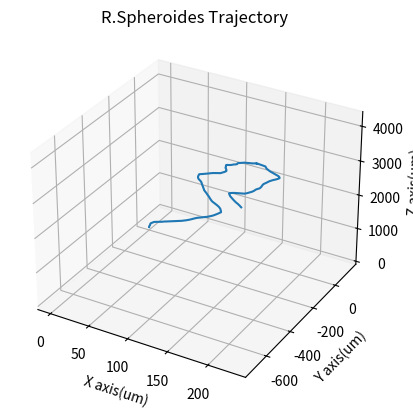

Write the Python code that produced this figure.
import numpy as np
from numpy.random import seed
import random
import matplotlib.pyplot as plt
from mpl_toolkits import mplot3d
import math
from numpy import savetxt
MSD_results = []
MAD_results = []



time_tot = 5*60 #Total sim time in seconds
#Run speed in microns/second
run_speed = 20
#Corresponding frequency-needs to be 100Hz
freq = 100
#Total steps
steps = time_tot*freq
#mean stop duration in seconds and corresponding variables
mean_stop =  1
stop_steps = mean_stop * freq
stop_lambd = 1.0/stop_steps
#mean run time in seconds and corresponding variables
mean_run = 3
run_steps = mean_run * freq
run_lambd = 1.0/run_steps

no_runs = int(time_tot/(mean_run + mean_stop))
#Mean Square Displacement Fucntion
def MSD(pos_arr):
  MSD_values = []
  displacements = []
  tau = []

def MAD(angles):
  MAD_values = []
  ang_displacements = []

  for i in range(1, len(angles)):
    ang_sq = angles[i] * angles[i]
    ang_displacements.append(ang_sq)
  MSAD = np.mean(ang_displacements)
  return MSAD

 #Rotate about the y axis
def rotate_y(alpha):
    R_y = np.array([[np.cos(alpha), 0, np.sin(alpha)],
                    [0, 1, 0],
                    [-1*np.sin(alpha), 0, np.cos(alpha)]])
    return R_y

#ROtate about the z axis
def rotate_z(psi):
    R_z = np.array([[np.cos(psi), -1*np.sin(psi), 0],
                    [np.sin(psi), np.cos(psi), 0],
                    [0,0,1]])
    return R_z
#Overall rotte function, calls both functions above.
def rotate(vector):
    #Definition of variables within function
    vector_z = float(np.array([vector[2]]))
    vector_y = float(np.array([vector[1]]))
    vector_x = float(np.array([vector[0]]))
    r = np.sqrt(float(vector_x)**2 + float(vector_y)**2 + float(vector_z)**2)
    #Spherical coordinate theta definition
    theta = np.arccos(float(vector_z)/r)
    #Spherical coordinate Phi definition
    if  (vector_x == 0):
       phi = 0
    else:
       phi = math.atan2((vector_y),(vector_x))
    #Alpha is angle rotated away from current axis, calculated randomly in every instance
    #CHANGE FOR FREQ CHANGE
    alpha = random.gauss(0, 4*0.062*0.01)
    #Call first rotation matrix with random alpha
    #and multiply to 0,0,1 vector
    rot_1 = rotate_y(alpha) @ [0,0,1]
    #Calculate random angle to rotate about previous vector
    psi = random.uniform(0,2*np.pi)
    #Apply this rotation with the calculated Psi angle
    #onto the rotation already applied
    rot_2 = rotate_z(psi) @ (rot_1)
    #Final calculation of new direction by taking the final vector from above
    #and rotate the reference frame onto the new vector using theta and phi.
    #This allows all the initial rotations to be applied to 0,0,1
    new_vector = (rotate_z(phi) @ rotate_y(theta) @ rot_2)

    return new_vector

def stop(swim):
    #Stop duration in uniform between 0.5-1.5s
    stop_duration = random.expovariate(stop_lambd)
    #Needs int rounding but allows stop duration to nearest 0.01s. Okay, could be better
    int_stop = int(stop_duration)
    for i in range(int_stop):
        xpos_arr.append(x_pos)
        ypos_arr.append(y_pos)
        zpos_arr.append(z_pos)
        swim = stop_rotate(swim)
        vectors.append(swim)
    return swim

def stop_rotate(vector):
    #Definition of variables within function
    vector_z = float(np.array([vector[2]]))
    vector_y = float(np.array([vector[1]]))
    vector_x = float(np.array([vector[0]]))
    r = np.sqrt(float(vector_x)**2 + float(vector_y)**2 + float(vector_z)**2)
    #Spherical coordinate theta definition
    theta = np.arccos(float(vector_z)/r)
    #Spherical coordinate Phi definition
    if  (vector_x == 0):
       phi = 0
    else:
       phi = math.atan2((vector_y),(vector_x))
    #Alpha is angle rotated away from current axis, calculated randomly in every instance
    #CHANGE FOR FREQ
    alpha = random.gauss(0, 4*0.12*0.01)
    #Call first rotation matrix with random alpha
    #and multiply to 0,0,1 vector
    rot_1 = rotate_y(alpha) @ [0,0,1]
    #Calculate random angle to rotate about previous vector
    psi = random.uniform(0,2*np.pi)
    #Apply this rotation with the calculated Psi angle
    #onto the rotation already applied
    rot_2 = rotate_z(psi) @ (rot_1)
    #Final calculation of new direction by taking the final vector from above
    #and rotate the reference frame onto the new vector using theta and phi.
    #This allows all the initial rotations to be applied to 0,0,1
    new_vector = (rotate_z(phi) @ rotate_y(theta) @ rot_2)

    return new_vector

 #Generate the number of desired steps(n) with a variable 'steps' = n+1
 #Works as number of trajectories per step

 #Generate the starting position
x_pos,y_pos,z_pos = (0, 0, 0)

 #Generate the three arrays in which to store the coordinates
xpos_arr = []
ypos_arr = []
zpos_arr = []
 #define initial vector
x=0
y=0
z=1
swim = np.array([x,
                 y,
                 z])
old_vector = np.array([x,
                       y,
                       z])
vectors = []
angles = []

 #first loop
for i in range(no_runs):
    step = []
    #second loop is run through once per step, generating a new x, y & z vector
    #These are added to the previous values
    run_time = random.expovariate(run_lambd)
    int_run = int(run_time)
    for k in range(int_run):
        #Save cooridnates in respective arrays starting at origin
        xpos_arr.append(x_pos)
        ypos_arr.append(y_pos)
        zpos_arr.append(z_pos)
        #Add  vector to each position
        x_pos = x_pos + swim[0]/4.642
        y_pos = y_pos + swim[1]/4.642
        z_pos = z_pos + swim[2]/4.642
        #Reset vector to an old vector
        vectors.append(swim)
        #Apply the tumble function to tumble 60* with a random rotation about the z axis
        swim = rotate(swim)
        old_vector = swim
    swim = stop(swim)
    dot = swim @ old_vector
    angles.append(dot)

#The arrays are plotted in 3 dimensions against each other
ax = plt.axes(projection='3d')
ax.plot3D(xpos_arr, ypos_arr, zpos_arr)
ax.set_xlabel('X axis(um)')
ax.set_ylabel('Y axis(um)')
ax.set_zlabel('Z axis(um)')
ax.set_title("R.Spheroides Trajectory")
plt.savefig("R.Sphaeroides_trajectory.png",dpi=80)
 #Combine the arrays into a single array, transpose and save it as a .csv file.
pos_arr = np.array([xpos_arr, ypos_arr, zpos_arr])
pos_arr = pos_arr.T
np.savetxt('trajectory_file.csv', pos_arr)


Mean_S_Ang_Disp=MAD(angles)
Mean_Ang_Disp=np.sqrt(Mean_S_Ang_Disp)
print("MAD=", Mean_Ang_Disp)

v_avrg = (run_speed*mean_run)/(mean_run+mean_stop/run_speed)
D_ld = (v_avrg*v_avrg*(mean_run+(mean_stop/run_speed)))/(3*(1-np.cos(Mean_Ang_Disp)))
print("D_ld=", D_ld)
